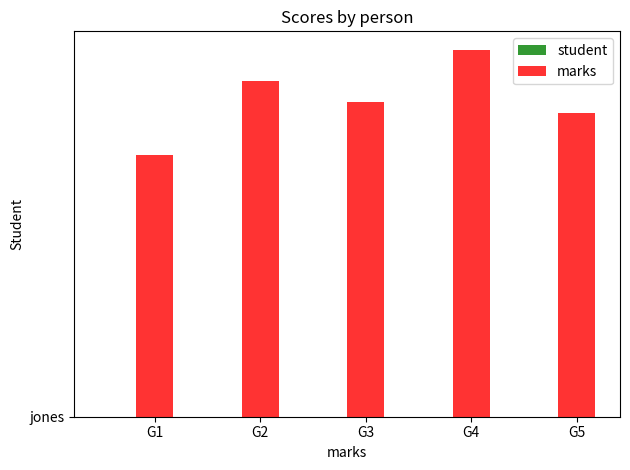

Reproduce this figure in Python.
import numpy as np
import matplotlib.pyplot as plt

# data to plot
n_groups = 5
student= ('jones')


marks = (25, 32, 30, 35, 29)

# create plot
fig, ax = plt.subplots()
index = np.arange(n_groups)
bar_width = 0.35
opacity = 0.8

rects1 = plt.bar(index, student, bar_width,
alpha=opacity,
color='g',
label='student')

rects2 = plt.bar(index + bar_width, marks, bar_width,
alpha=opacity,
color='r',
label='marks')

plt.xlabel('marks')
plt.ylabel('Student')
plt.title('Scores by person')
plt.xticks(index + bar_width, ('G1', 'G2', 'G3', 'G4', 'G5'))
plt.legend()

plt.tight_layout()
plt.show()

